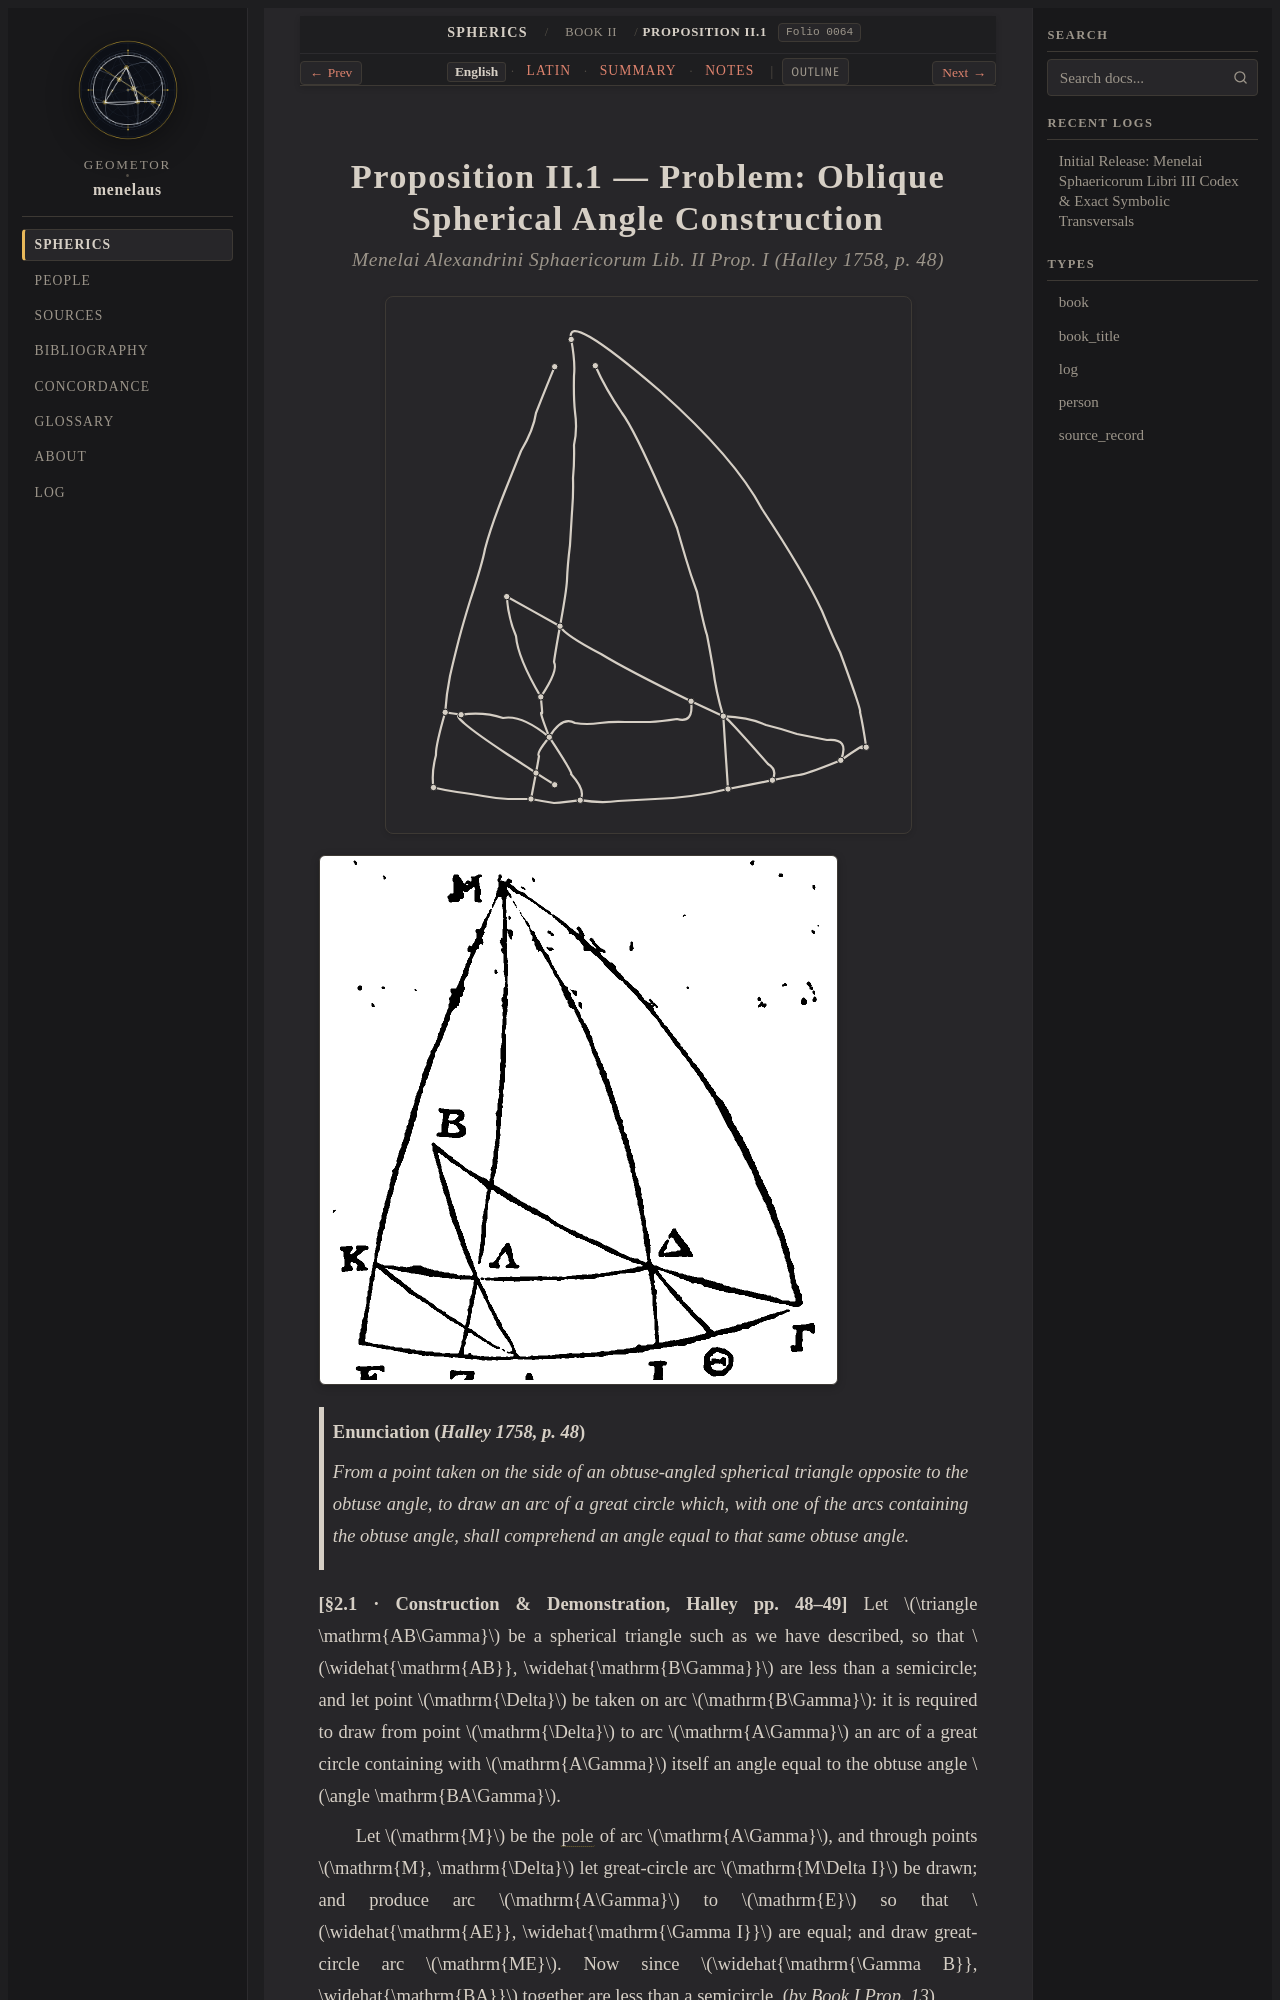

repository: geometor/menelaus · page: sphaerica/liber_ii/prop_01/index.html · generator: sphinx

:layout: book
:order: 1
:canonical_id: II.1
:breadcrumb_title: Proposition II.1
:folio: halley_1758_menelai_sphaericorum:0064
:tracks: English: index | Latin: la | Summary: summary | Notes: notes

.. _liber-ii-prop-1:
.. _sphaerica-ii-1:
